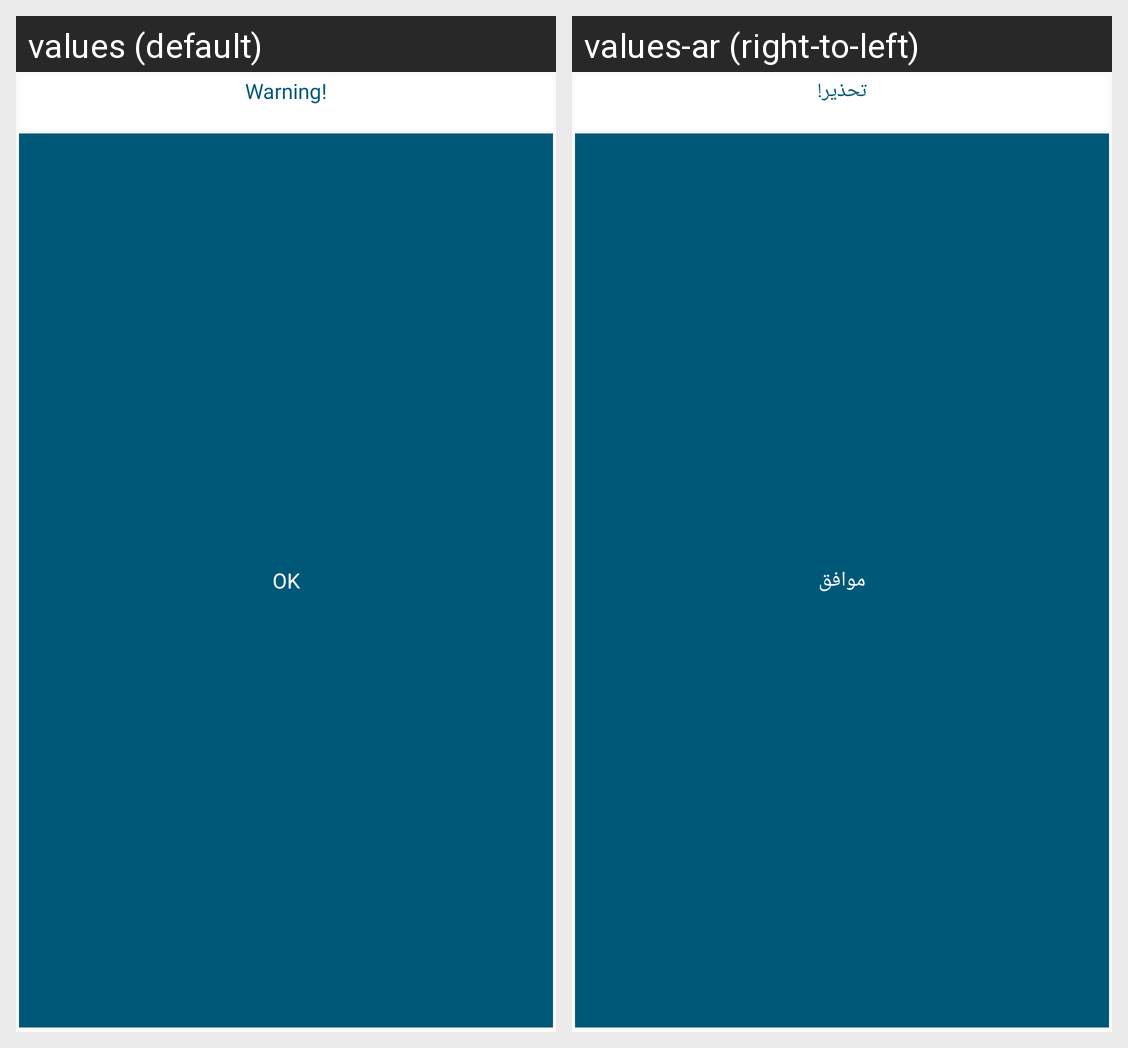

The same Android screen rendered under two of its app's locales, left to right. List the strings drawn on it with the default value and each locale's translation.
Android screen res/layout/dialog_warning.xml rendered under 2 locales, left to right: values (default), values-ar (right-to-left). Device: Nexus 5 (rendered at 1080×1920; each locale shown at half size, 540×960, under a caption strip naming it); theme Theme.Events.
Strings drawn on this screen, with the default value and each locale's value (text and hints the layout hard-codes, and strings that could not be matched under every locale, appear in the picture but are not listed):

txt_warning
  values: Warning!
  values-ar: تحذير!

BTxt_ok
  values: OK
  values-ar: موافق
